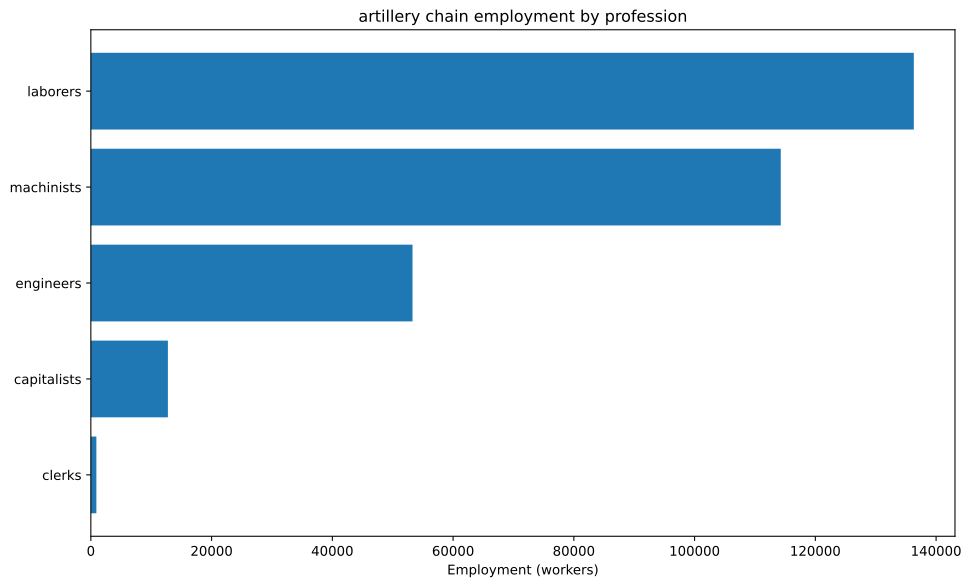

The table this chart was drawn from, first rows:
config, building, profession, employment
building_tooling_workshops+pm_steel+pm_a…, building_tooling_workshops, capitalists, 464.3
building_tooling_workshops+pm_steel+pm_a…, building_tooling_workshops, engineers, 2322
building_tooling_workshops+pm_steel+pm_a…, building_tooling_workshops, machinists, 4643
building_steel_mills+pm_electric_arc_pro…, building_steel_mills, capitalists, 744.7
building_steel_mills+pm_electric_arc_pro…, building_steel_mills, engineers, 7447
building_steel_mills+pm_electric_arc_pro…, building_steel_mills, machinists, 11170
building_motor_industry+pm_diesel_engine…, building_motor_industry, capitalists, 226
building_motor_industry+pm_diesel_engine…, building_motor_industry, engineers, 3390
building_motor_industry+pm_diesel_engine…, building_motor_industry, machinists, 2260
building_arms_industry+pm_muskets+pm_bre…, building_arms_industry, capitalists, 3571
building_arms_industry+pm_muskets+pm_bre…, building_arms_industry, engineers, 17857
building_arms_industry+pm_muskets+pm_bre…, building_arms_industry, laborers, 53571
building_arms_industry+pm_muskets+pm_bre…, building_arms_industry, machinists, 35714
building_coal_mine+pm_diesel_pump_buildi…, building_coal_mine, capitalists, 579
building_coal_mine+pm_diesel_pump_buildi…, building_coal_mine, engineers, 2895
building_coal_mine+pm_diesel_pump_buildi…, building_coal_mine, machinists, 8684
building_iron_mine+pm_diesel_pump_buildi…, building_iron_mine, capitalists, 1574
building_iron_mine+pm_diesel_pump_buildi…, building_iron_mine, engineers, 7870
building_iron_mine+pm_diesel_pump_buildi…, building_iron_mine, machinists, 23610
building_power_plant+pm_oil-fired_plant+…, building_power_plant, capitalists, 291
building_power_plant+pm_oil-fired_plant+…, building_power_plant, engineers, 4074
building_power_plant+pm_oil-fired_plant+…, building_power_plant, laborers, 5820
building_power_plant+pm_oil-fired_plant+…, building_power_plant, machinists, 4365
building_logging_camp+pm_simple_forestry…, building_logging_camp, capitalists, 3571
building_logging_camp+pm_simple_forestry…, building_logging_camp, laborers, 71429
building_oil_rig+pm_combustion_derricks+…, building_oil_rig, capitalists, 825.1
building_oil_rig+pm_combustion_derricks+…, building_oil_rig, engineers, 7426
building_oil_rig+pm_combustion_derricks+…, building_oil_rig, machinists, 16502
building_railway+pm_diesel_trains+pm_ste…, building_railway, capitalists, 915.1
building_railway+pm_diesel_trains+pm_ste…, building_railway, clerks, 915.1
building_railway+pm_diesel_trains+pm_ste…, building_railway, laborers, 5491
building_railway+pm_diesel_trains+pm_ste…, building_railway, machinists, 7321
